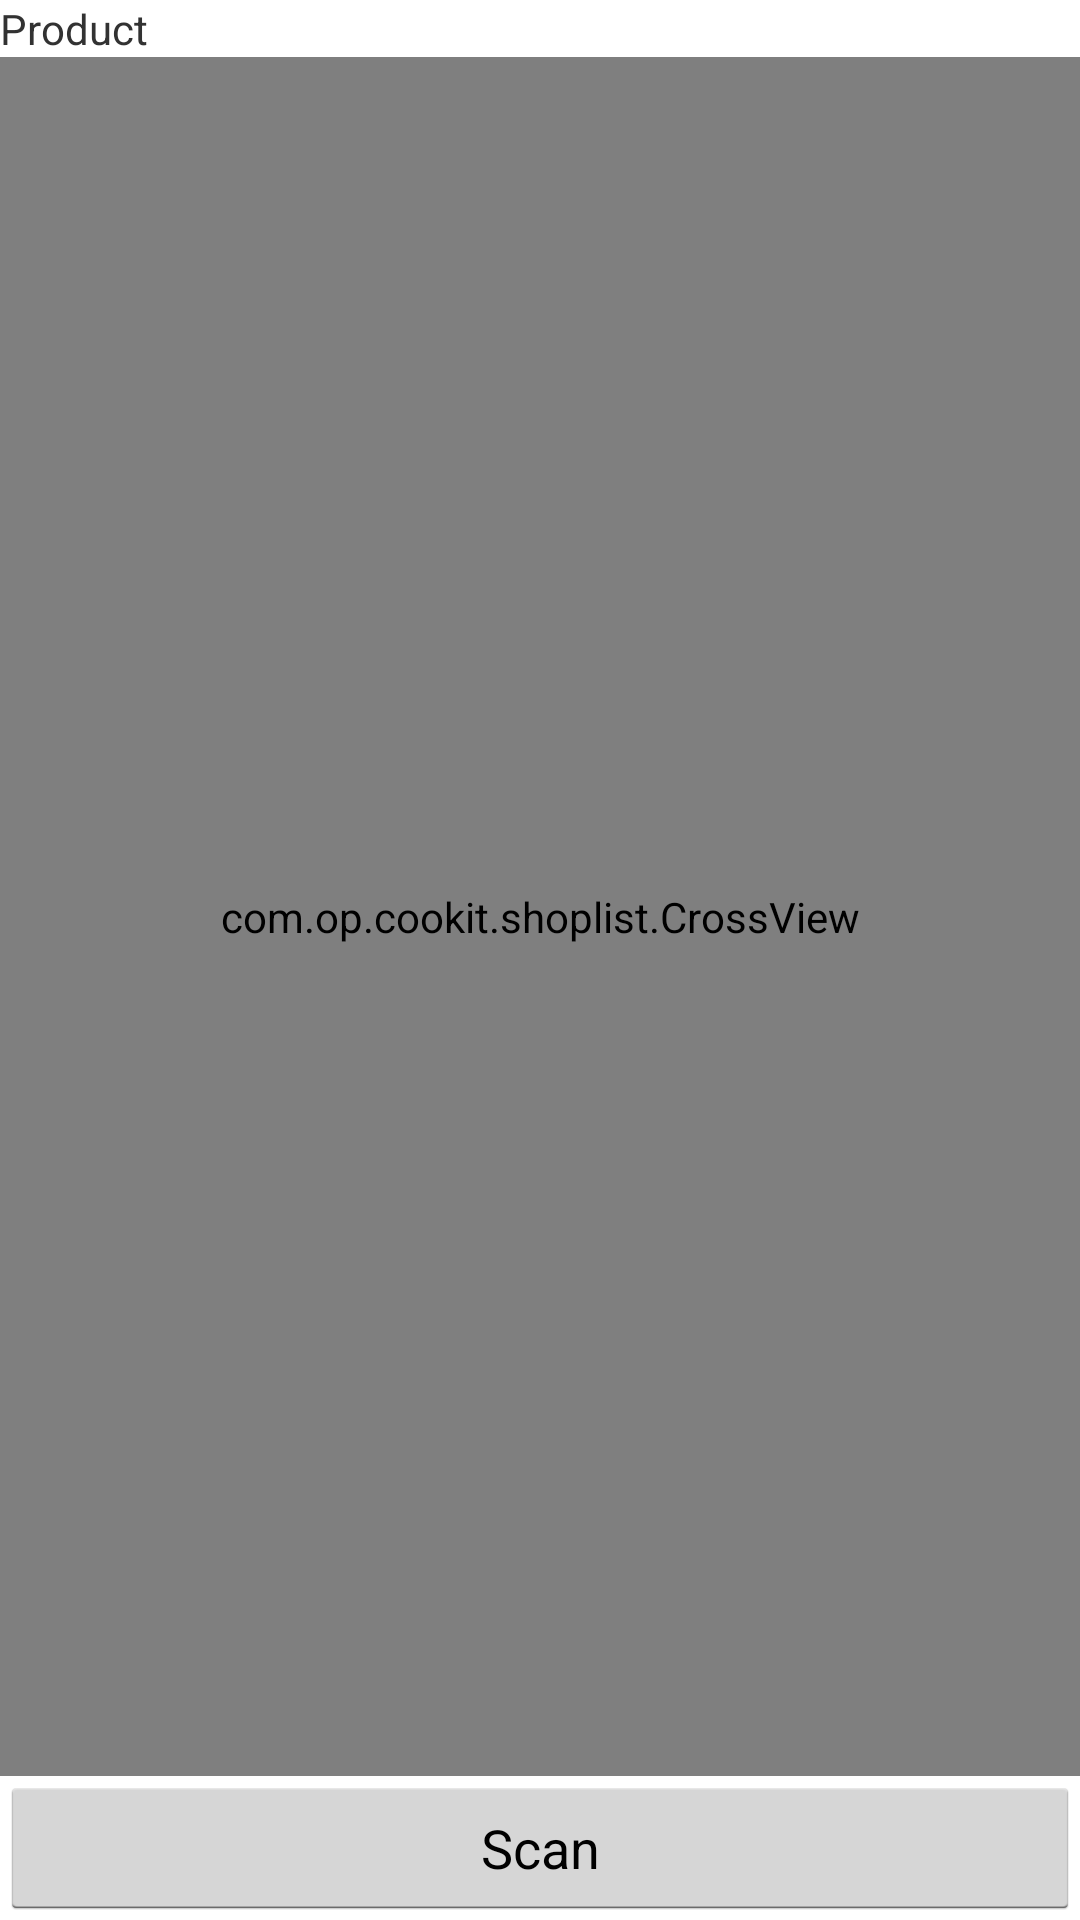

The Android layout XML behind this screen, and the referenced resources:
<!-- AndroidManifest.xml: application theme AppTheme -->
<!-- res/layout/shoplist.xml -->
<LinearLayout xmlns:android="http://schemas.android.com/apk/res/android"
    android:orientation="vertical"
    android:layout_width="match_parent"
    android:layout_height="match_parent">

    <LinearLayout
        android:orientation="vertical"
        android:layout_width="fill_parent"
        android:layout_height="400dp"
        android:layout_weight="1">


        <TextView
            android:id="@+id/scan_result"
            android:layout_width="wrap_content"
            android:text="Product"
            android:layout_height="wrap_content" />

        <com.op.cookit.shoplist.CrossView xmlns:android="http://schemas.android.com/apk/res/android"
            android:id="@+id/crossview"
            android:layout_width="fill_parent"
            android:layout_height="fill_parent">

            <ListView
                android:id="@android:id/list"
                android:layout_width="fill_parent"
                android:layout_height="fill_parent" />

        </com.op.cookit.shoplist.CrossView>

    </LinearLayout>

    <Button
        android:id="@+id/scan_button"
        android:layout_width="fill_parent"
        android:layout_height="wrap_content"
        android:text="@string/button.scan"
        android:layout_gravity="bottom" />

</LinearLayout>
<!-- resources referenced by this layout -->
<resources>
  <string name="button.scan">Scan</string>
  <style name="AppTheme" parent="@android:style/Theme.Holo.Light.DarkActionBar">
          
          <item name="android:actionBarStyle">@style/MyActionBar</item>
      </style>
  <style name="MyActionBar" parent="@android:style/Widget.Holo.Light.ActionBar">
          <item name="android:background">#FF9900</item>
      </style>
</resources>
